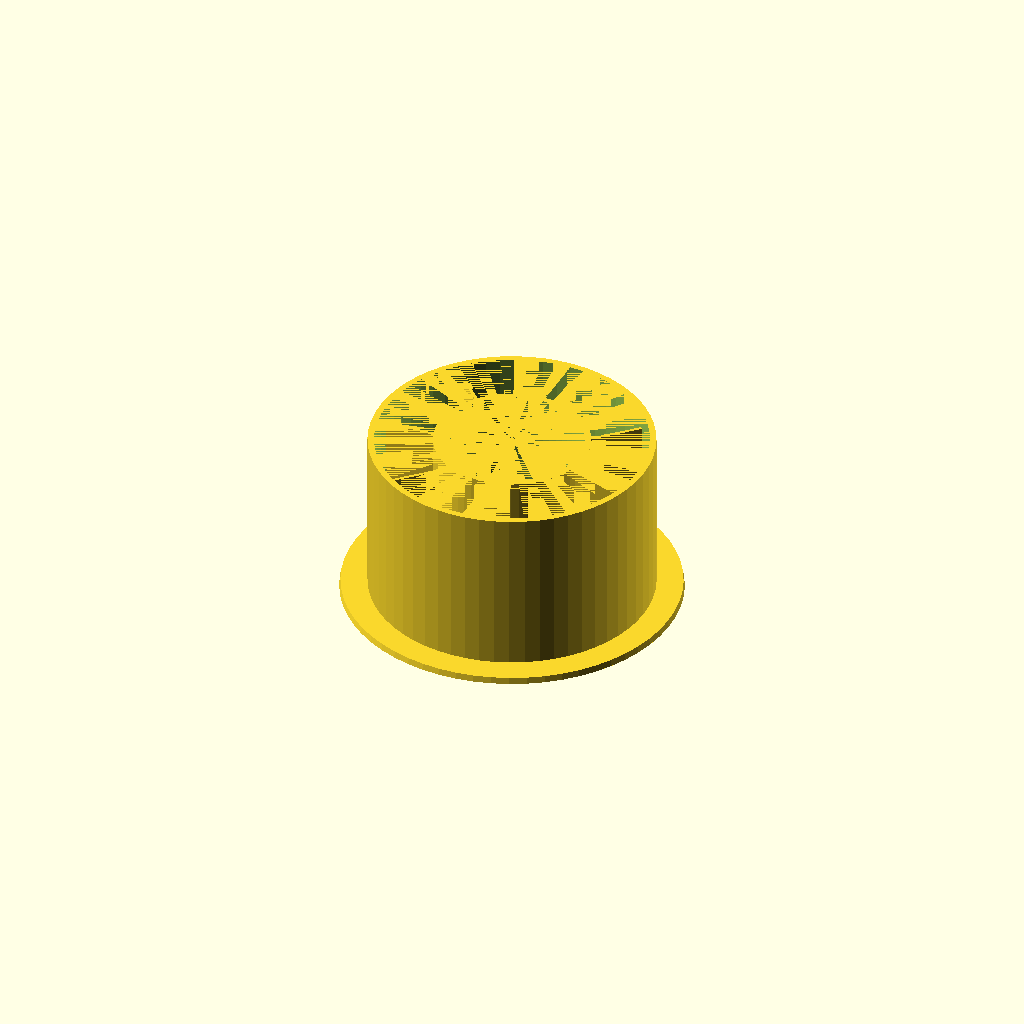
Cell 1 — every parameter at its default value.
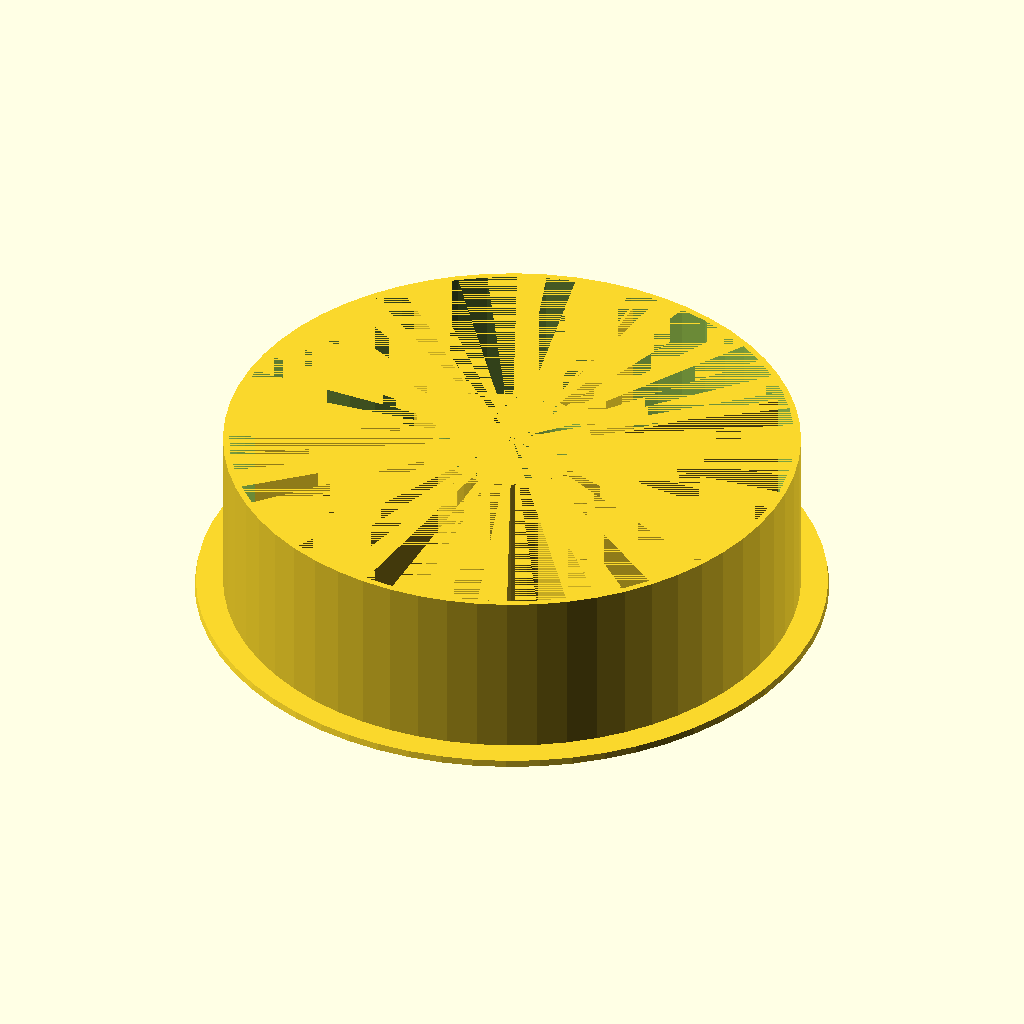
Cell 2: the same model with outside = 143.
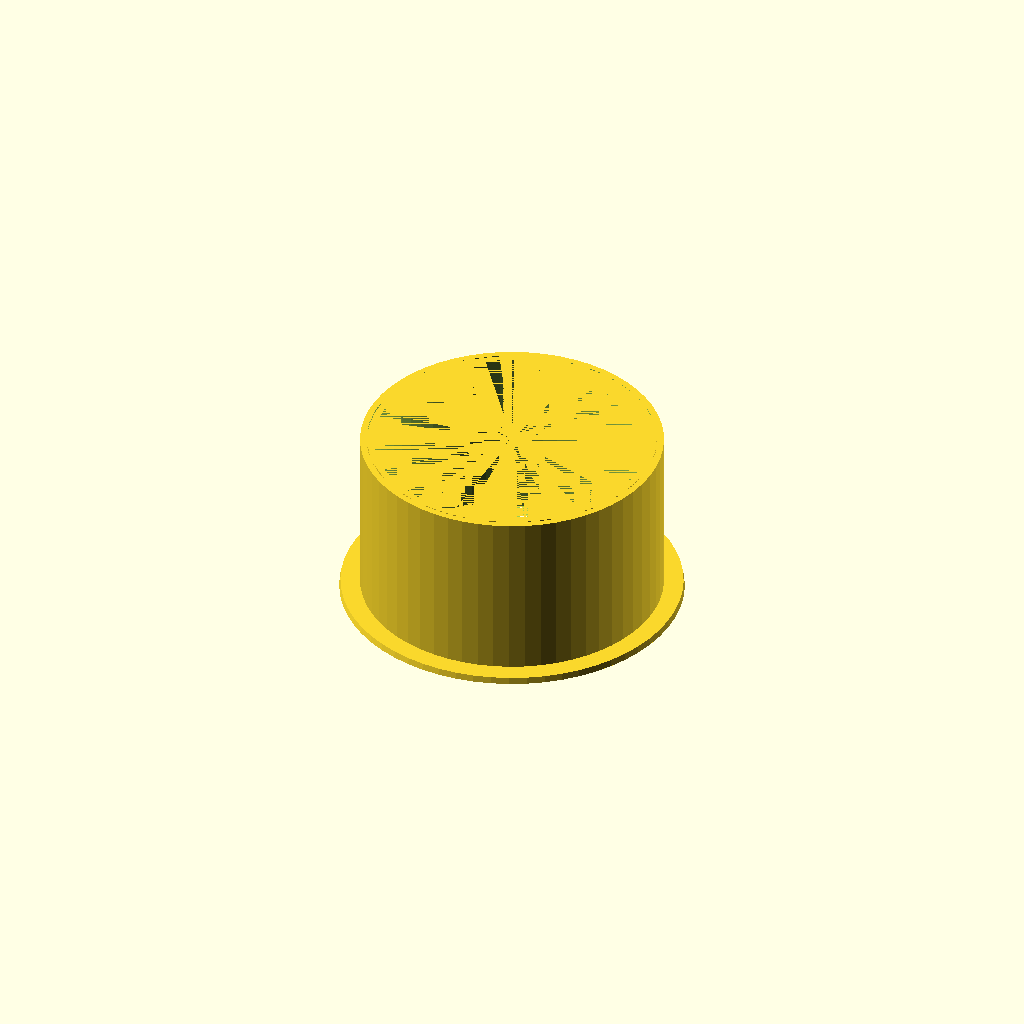
Cell 3: the same model with inside = 72.
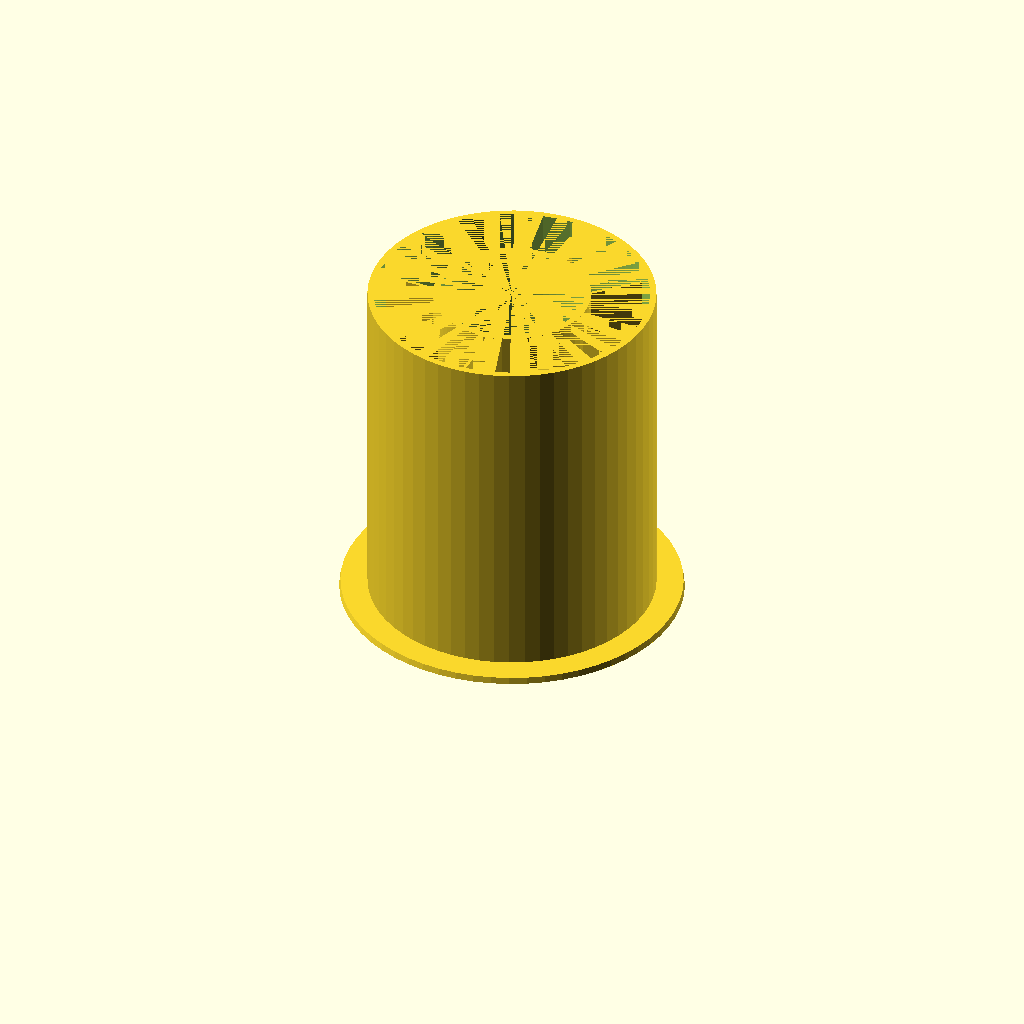
Cell 4: the same model with width = 88.
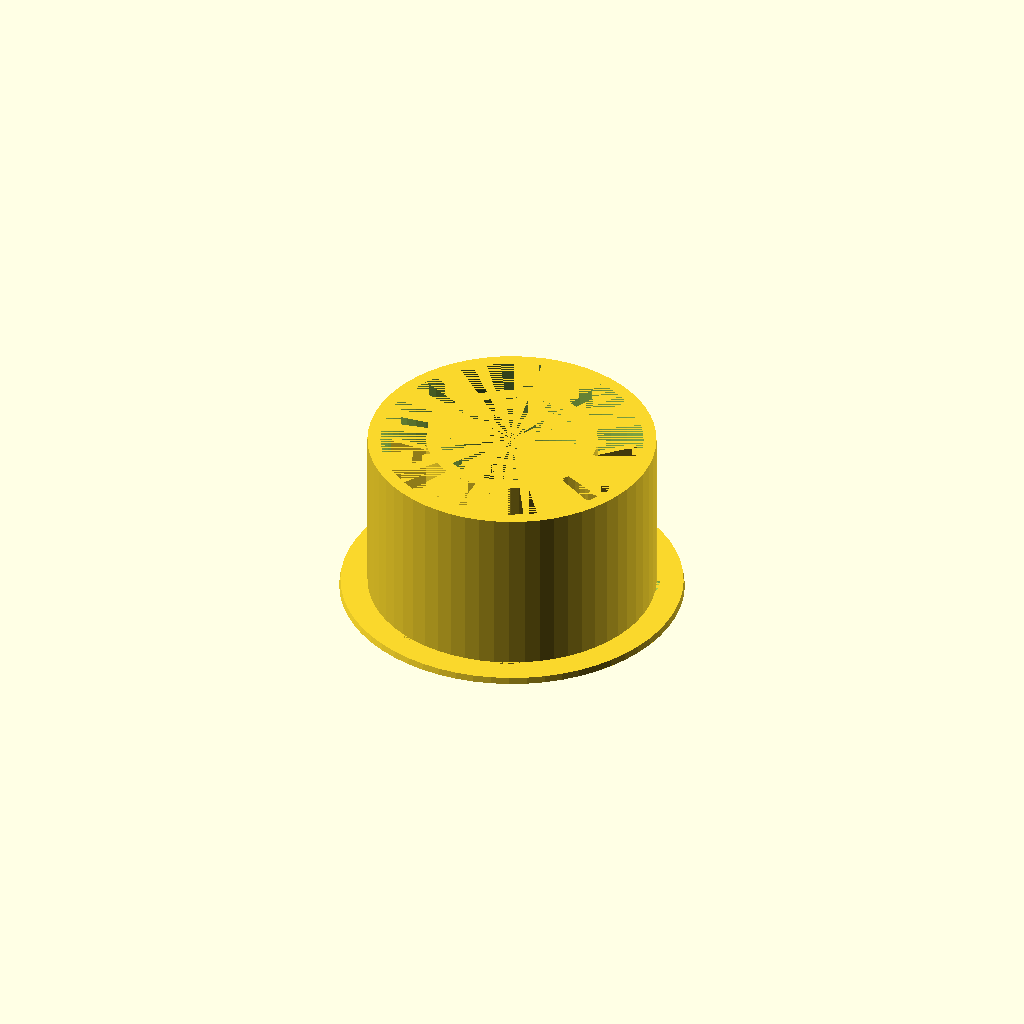
Cell 5 — thickness set to 3.2, the other parameters unchanged.
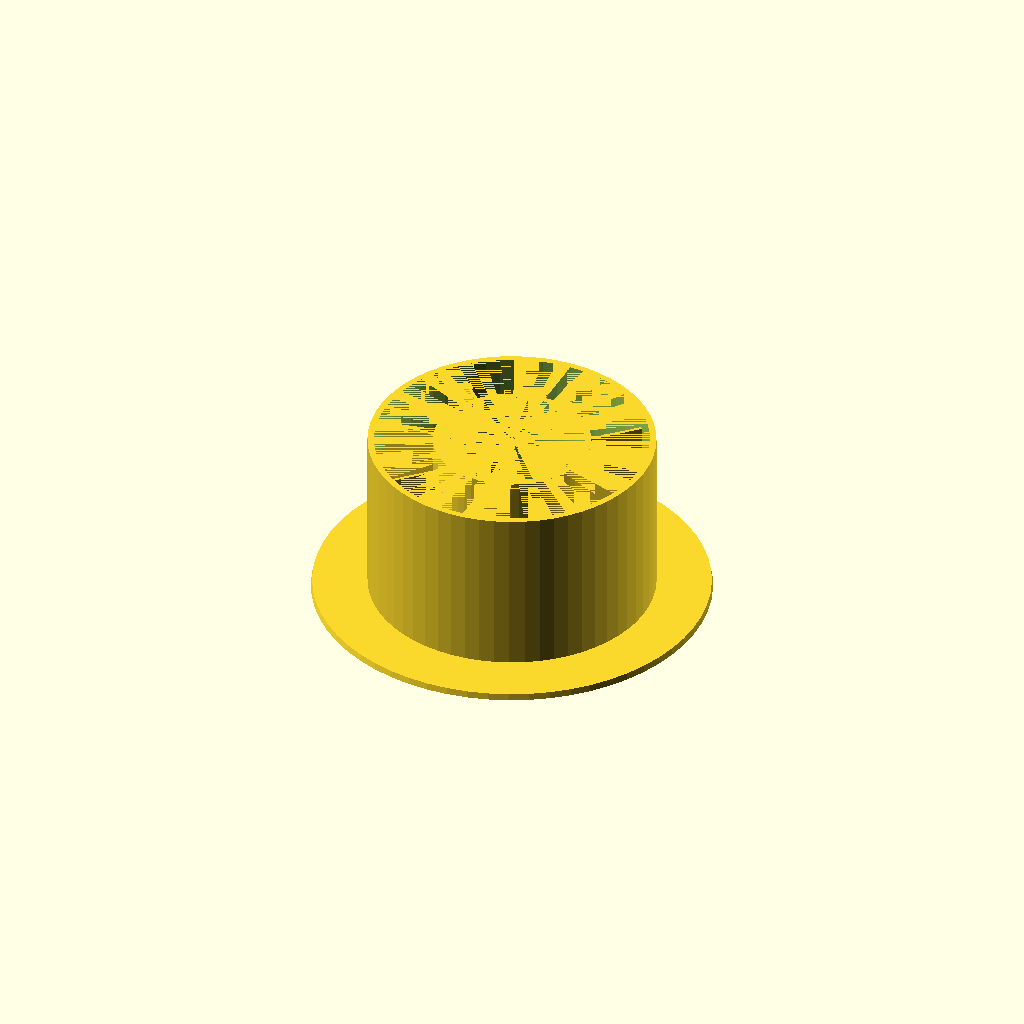
Cell 6: brim = 14 (everything else at default).
One fixed orthographic camera (rotation 55°, 0°, 25°; colour scheme Cornfield) for every cell.
The OpenSCAD source (inputs/thingiverse/files/thing-3175271/files/PLA-filament-spool-buffer.scad):
// Set the initial viewport parameters
/*$vpr = [60, 0, 30];
$vpt = [10, 10, 30];
$vpd = 400;*/
$fn = 60;

outside = 71.5;
inside = 36;
width = 44;
thickness = 1.6;
brim = 7;

//draw the outer rim
difference() {
	translate([0, 0, 0])
		cylinder(h = width, r1 = outside/2, r2 = outside/2);
	translate([0, 0, 0])
		cylinder(h = width, r1 = (outside/2) - thickness, r2 = (outside/2) - thickness);
}

//draw the inner rim
difference() {
	translate([0, 0, 0])
		cylinder(h = width, r1 = (inside/2) + thickness, r2 = (inside/2) + thickness);
	translate([0, 0, 0])
		cylinder(h = width, r1 = inside/2, r2 = inside/2);
}

//draw the spokes
spokew = outside/2 - inside/2 - thickness;
spokex = inside/2 + (thickness/2);
for (i = [0:7]) {
	rotate([0, 0, 45*i]) translate([spokex, -thickness/4, 0])
		cube([spokew, thickness/2, width-thickness*3]);
}

//create the brim
difference() {
	difference() {
		translate([0, 0, 0])
			cylinder(h = 1.6, r1 = outside/2 + brim, r2 = outside/2 + brim - 0.3);
		translate([0, 0, 0])
			cylinder(h = 1.6, r1 = inside/2, r2 = inside/2);
	}
	filamentsaver = (outside/2-inside/2-4)/2;
	for (i = [0:7]) {
		rotate([0, 0, 45*i-45/2])
			translate([inside/2+filamentsaver+thickness*1.5, 0, 0])
				cylinder(h = 1.6, r1 = filamentsaver, r2 = filamentsaver);
	}
}
Parameter table extracted from the source (name, type, default, range or options):
outside: number, default 71.5
inside: number, default 36
width: number, default 44
thickness: number, default 1.6
brim: number, default 7
